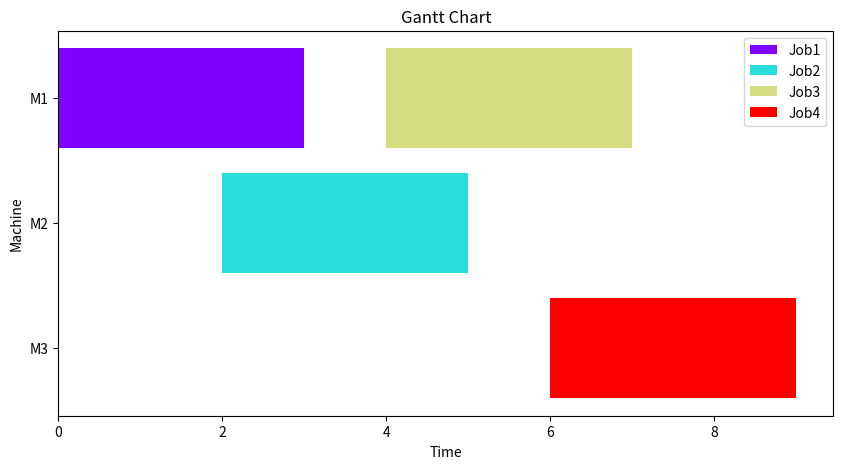

Here is the Python script that generated this plot:
import pandas as pd
import matplotlib.pyplot as plt
import numpy as np

# Sample DataFrame
data = {
    'Job': ['Job1', 'Job2', 'Job3', 'Job4'],
    'Machine': ['M1', 'M2', 'M1', 'M3'],
    'Time_of_Start': [0, 2, 4, 6],
    'Time_of_Completion': [3, 5, 7, 9]
}

df = pd.DataFrame(data)

# Create a list of unique jobs
unique_jobs = df['Job'].unique()

# Create a colormap with a fixed number of colors
num_colors = len(unique_jobs)
colors = plt.cm.rainbow(np.linspace(0, 1, num_colors))

# Create a dictionary to map each job to its assigned color
job_colors = {job: color for job, color in zip(unique_jobs, colors)}

# Sort DataFrame by start time
df = df.sort_values(by='Time_of_Start')

# Create a figure and axis
fig, ax = plt.subplots(figsize=(10, 5))

# Plot Gantt chart
for i, row in df.iterrows():
    job_color = job_colors[row['Job']]
    ax.barh(row['Machine'], width=row['Time_of_Completion'] - row['Time_of_Start'],
            left=row['Time_of_Start'], color=job_color, label=row['Job'])

# Set labels and title
ax.set_xlabel('Time')
ax.set_ylabel('Machine')
ax.set_title('Gantt Chart')
ax.invert_yaxis()  # Invert the y-axis to have Machine 1 at the top

# Add a legend
handles, labels = ax.get_legend_handles_labels()
ax.legend(handles, labels, loc='upper right')

plt.show()